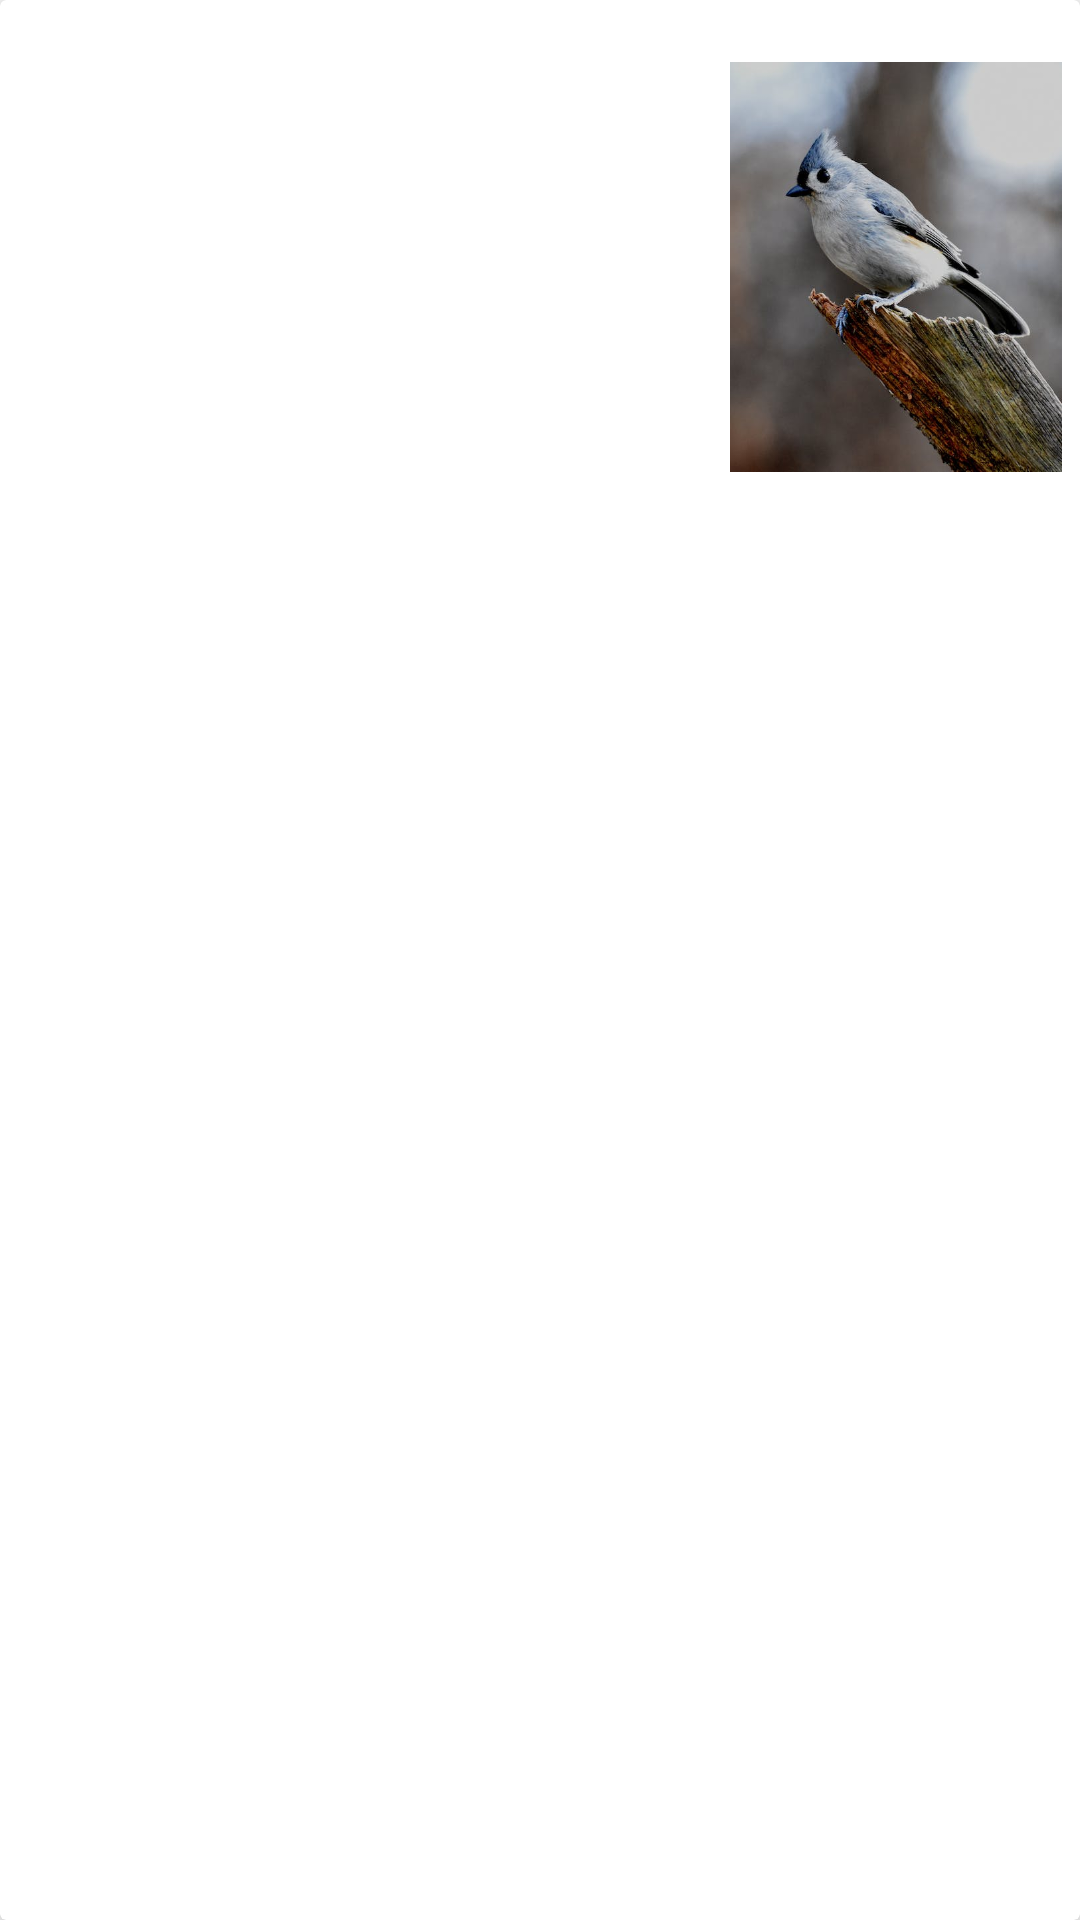

This screen was rendered from an Android layout file. Write that file and the resources it references.
<!-- AndroidManifest.xml: application theme Theme.EBird -->
<!-- res/layout/favourite_list.xml -->
<?xml version="1.0" encoding="utf-8"?>
<androidx.constraintlayout.widget.ConstraintLayout xmlns:android="http://schemas.android.com/apk/res/android"
    android:layout_width="match_parent"
    android:layout_height="wrap_content"
    xmlns:app="http://schemas.android.com/apk/res-auto">

    <androidx.cardview.widget.CardView
        android:layout_width="match_parent"
        android:layout_height="match_parent"
        app:cardElevation="8dp">
        <LinearLayout
            android:layout_width="match_parent"
            android:layout_height="wrap_content"
            android:orientation="horizontal"
            android:layout_margin="6dp"
            android:weightSum="3">
            <LinearLayout
                android:orientation="vertical"
                android:layout_margin="8dp"
                android:layout_width="0dp"
                android:layout_height="wrap_content"
                android:layout_weight="2">
                <TextView
                    android:id="@+id/fav_specie"
                    android:textSize="22sp"
                    android:textStyle="bold"
                    android:textColor="@color/black"
                    android:maxLines="3"
                    android:layout_width="match_parent"
                    android:layout_height="wrap_content">

                </TextView>
                <TextView
                    android:id="@+id/fav_birdname"
                    android:textSize="22sp"
                    android:textStyle="bold"
                    android:textColor="@color/purple_500"
                    android:maxLines="1"
                    android:layout_marginTop="6dp"
                    android:layout_width="match_parent"
                    android:layout_height="wrap_content">

                </TextView>

                <TextView
                    android:id="@+id/fav_birdLocation"
                    android:textSize="22sp"
                    android:textStyle="bold"
                    android:textColor="@color/purple_500"
                    android:maxLines="1"
                    android:layout_marginTop="6dp"
                    android:layout_width="match_parent"
                    android:layout_height="wrap_content">

                </TextView>

                <ImageView
                    android:id="@+id/iLFavorite"
                    android:layout_width="50dp"
                    android:layout_height="50dp"
                    android:clickable="true"
                    android:src="@drawable/baseline_favorite_active"/>

            </LinearLayout>
            <ImageView
                android:id="@+id/img_birdImage"
                android:layout_width="0dp"
                android:src="@drawable/pexels"
                android:layout_height="match_parent"
                android:layout_weight="1">

            </ImageView>
        </LinearLayout>

    </androidx.cardview.widget.CardView>


</androidx.constraintlayout.widget.ConstraintLayout>
<!-- resources referenced by this layout -->
<resources>
  <!-- drawable pexels: jpeg bitmap (drawable, 35916 bytes) -->
  <style name="Theme.EBird" parent="Theme.MaterialComponents.DayNight.DarkActionBar">
          
          <item name="colorPrimary">@color/purple_500</item>
          <item name="colorPrimaryVariant">@color/purple_700</item>
          <item name="colorOnPrimary">@color/white</item>
          
          <item name="colorSecondary">@color/teal_200</item>
          <item name="colorSecondaryVariant">@color/teal_700</item>
          <item name="colorOnSecondary">@color/black</item>
          
          <item name="android:statusBarColor">?attr/colorPrimaryVariant</item>
          
      </style>
  <!-- not gathered from this repository: default colours our renderer supplied (Android Studio template values) -->
  <color name="purple_500">#FF6200EE</color>
  <color name="purple_700">#FF3700B3</color>
  <color name="teal_200">#FF03DAC5</color>
  <color name="teal_700">#FF018786</color>
  <color name="black">#FF000000</color>
  <color name="white">#FFFFFFFF</color>
</resources>
